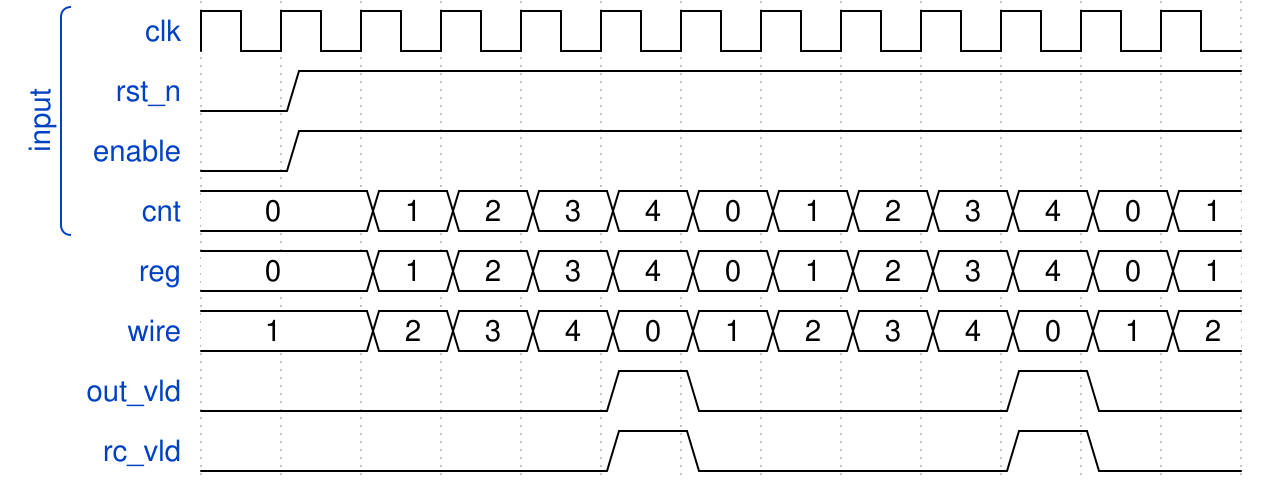

The timing diagram above was drawn with WaveDrom. Write its source.

{	signal:[
		['input',
           {name:"clk", wave:"p............"},
           {name:"rst_n", wave:"01..........."},
           {name:"enable", wave:"01..........."},
           {name:"cnt", wave:"=.===========",data:'0 1 2 3 4 0 1 2 3 4 0 1'}
		],
           {name:"reg", wave:"=.===========", data:'0 1 2 3 4 0 1 2 3 4 0 1'},
           {name:"wire", wave:"=.===========", data:'1 2 3 4 0 1 2 3 4 0 1 2'},
           {name:"out_vld",wave:"0....10...10."},
           {name:"rc_vld",wave:"0....10...10."},
  	]
}